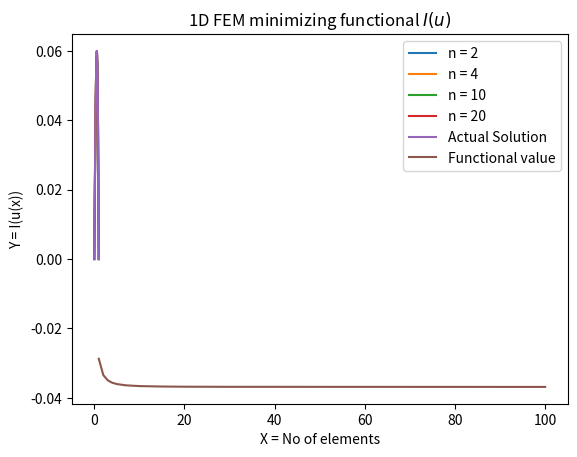

Source code (Python):
import numpy as np
import matplotlib.pyplot as plt

def solution(n,dx,f,ua,ub): # f is of size n+2
    # Solution of Ku = Mf system of linear equations
    ## Make K
    K = 2*np.identity(n)
    dk = -1*np.identity(n-1)
    row,col = 0,1
    K[row:row+dk.shape[0], col:col+dk.shape[1]] += dk
    row,col = 1,0 
    K[row:row+dk.shape[0], col:col+dk.shape[1]] += dk
    K *= 1/dx

    ## Make M
    M = 2*dx*np.identity(n)/3
    dm = dx*np.identity(n-1)/6
    row,col = 0,1
    M[row:row+dm.shape[0], col:col+dm.shape[1]] += dm
    row,col = 1,0 
    M[row:row+dm.shape[0], col:col+dm.shape[1]] += dm

    ## Solve Ku = Mf
    #### Add dx*f[0]/6+(ua/dx) to first element of Mf and dx*f[-1]/6+(ub/dx) to last element
    rhs = np.matmul(M,f[1:-1])
    rhs[0] += dx*f[0]/6 - (-ua/dx) # = M[1,0]*f[0] - K[1,0]*u[0]
    rhs[-1]+= dx*f[-1]/6 - (-ub/dx) # = M[n,n+1]*f[n+1] - K[n,n+1]*u[n+1] or = M[-2,-1]*f[-1] - K[-2,-1]*u[-1]

    #### Solve u = K^-1*rhs
    u = np.matmul(np.linalg.inv(K),rhs)
    u = np.insert(u,[0,n],[ua,ub])

    return u

a = 0
b = 1
ua = 0
ub = 0
n1 = [2,4,10,20]

for n in n1:
    x = np.linspace(a,b,n+2)
    dx = (b-a)/(n+1) 
    f = np.sin(x)
    u = solution(n,dx,f,ua,ub)
    plt.plot(x,u,label = f'n = {n}')

## Plot the solution
#plt.plot(x,u)
contx = np.linspace(0,1,101)
plt.plot(contx,np.sin(contx)-np.sin(1)*contx,label = 'Actual Solution')
plt.legend()
plt.title(r'1D Finite Element Method ($\frac{d^2u}{dx^2}+\sin(x)=0$, $u_0=0$, $u_1=0$)')
plt.xlabel('X')
plt.ylabel('Y = u(x)')
plt.show()

def functional(u,x):
    # u and x is the 1D array of at least 2 points of function value and dx is the constant difference of the division of domain
    # calculates integral by trapezoidal rule by approximating the function between two consecutive points to be linear.
    x0,x1,u0,u1 = x[:-1],x[1:],u[:-1],u[1:]
    c = (u1-u0)/(x1-x0)
    ans = 0.5*c**2*(x1-x0) - (u0-c*x0)*(-np.cos(x1)+np.cos(x0) + c*(-x1*np.cos(x1)+x0*np.cos(x0) + np.sin(x1)-np.sin(x0)))
    return np.sum(ans)

n2 = [1,2,3,4,5,7,10,15,20,30,100]
fun_value = []
for n in n2:
    x = np.linspace(a,b,n+2)
    dx = (b-a)/(n+1) 
    f = np.sin(x)
    u = solution(n,dx,f,ua,ub)
    func = functional(u,x)
    fun_value.append(func)

## Plot the solution
#plt.plot(x,u)
plt.plot(n2,fun_value,label = 'Functional value')
plt.legend()
plt.title(r'1D FEM minimizing functional $I(u)$')
plt.xlabel('X = No of elements')
plt.ylabel('Y = I(u(x))')
plt.show()
print(f'Minimum value of the functional is {fun_value[-1]}')